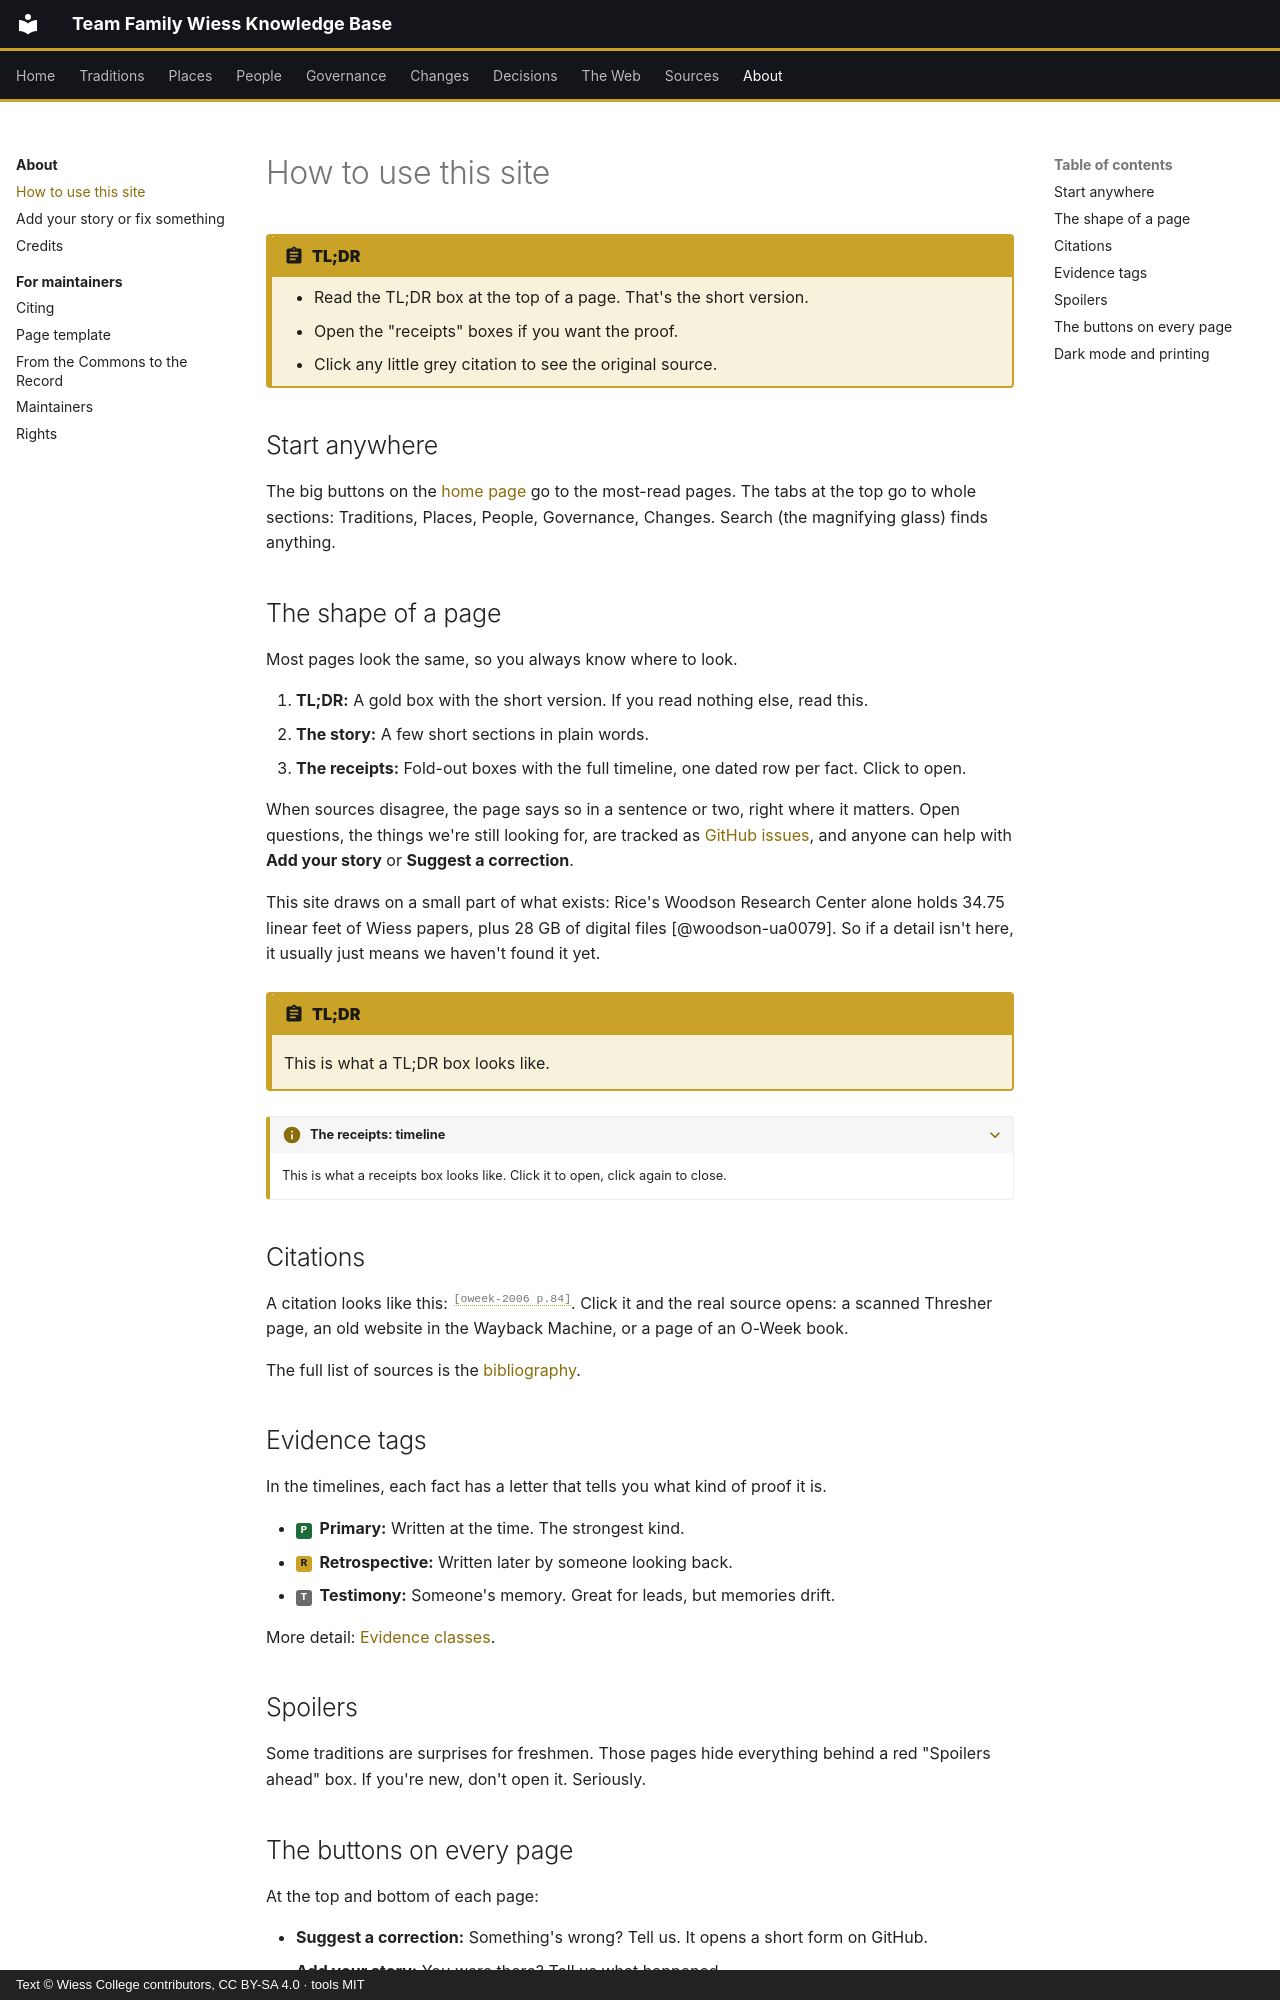

repository: Wiess-College/TFWKB · page: about/how-to-use/index.html · generator: mkdocs · copyright: Text © Wiess College contributors, CC BY-SA 4.0 · tools MIT

---
title: How to use this site
---

# How to use this site

!!! abstract "TL;DR"
    - Read the TL;DR box at the top of a page. That's the short version.
    - Open the "receipts" boxes if you want the proof.
    - Click any little grey citation to see the original source.

## Start anywhere

The big buttons on the [home page](../index.md) go to the most-read pages. The tabs at the top go to whole sections: Traditions, Places, People, Governance, Changes. Search (the magnifying glass) finds anything.

## The shape of a page

Most pages look the same, so you always know where to look.

1. **TL;DR:** A gold box with the short version. If you read nothing else, read this.
2. **The story:** A few short sections in plain words.
3. **The receipts:** Fold-out boxes with the full timeline, one dated row per fact. Click to open.

When sources disagree, the page says so in a sentence or two, right where it matters. Open questions, the things we're still looking for, are tracked as [GitHub issues](https://github.com/Wiess-College/TFWKB/issues), and anyone can help with **Add your story** or **Suggest a correction**.

This site draws on a small part of what exists: Rice's Woodson Research Center alone holds 34.75 linear feet of Wiess papers, plus 28 GB of digital files [@woodson-ua0079]. So if a detail isn't here, it usually just means we haven't found it yet.

!!! abstract "TL;DR"
    This is what a TL;DR box looks like.

??? info "The receipts: timeline"
    This is what a receipts box looks like. Click it to open, click again to close.

## Citations

A citation looks like this: <a class="cite" href="#citations">[oweek-2006 p.84]</a>. Click it and the real source opens: a scanned Thresher page, an old website in the Wayback Machine, or a page of an O-Week book.

The full list of sources is the [bibliography](../sources/bibliography.md).

## Evidence tags

In the timelines, each fact has a letter that tells you what kind of proof it is.

- <span class="ev ev-P">P</span> **Primary:** Written at the time. The strongest kind.
- <span class="ev ev-R">R</span> **Retrospective:** Written later by someone looking back.
- <span class="ev ev-T">T</span> **Testimony:** Someone's memory. Great for leads, but memories drift.

More detail: [Evidence classes](../sources/evidence-classes.md).

## Spoilers

Some traditions are surprises for freshmen. Those pages hide everything behind a red "Spoilers ahead" box. If you're new, don't open it. Seriously.
